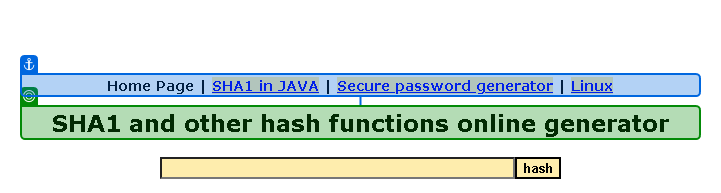
Task: first of two projects chosen by UiPath Academy to practice using the Robotic Enterprise Framework.
Short Description: Generate the Security Hash for each Client based on their personal information. 
Workflow: CloseAllApplications

Step 1: check the heading in window 'SHA1 online' (msedge.exe)
